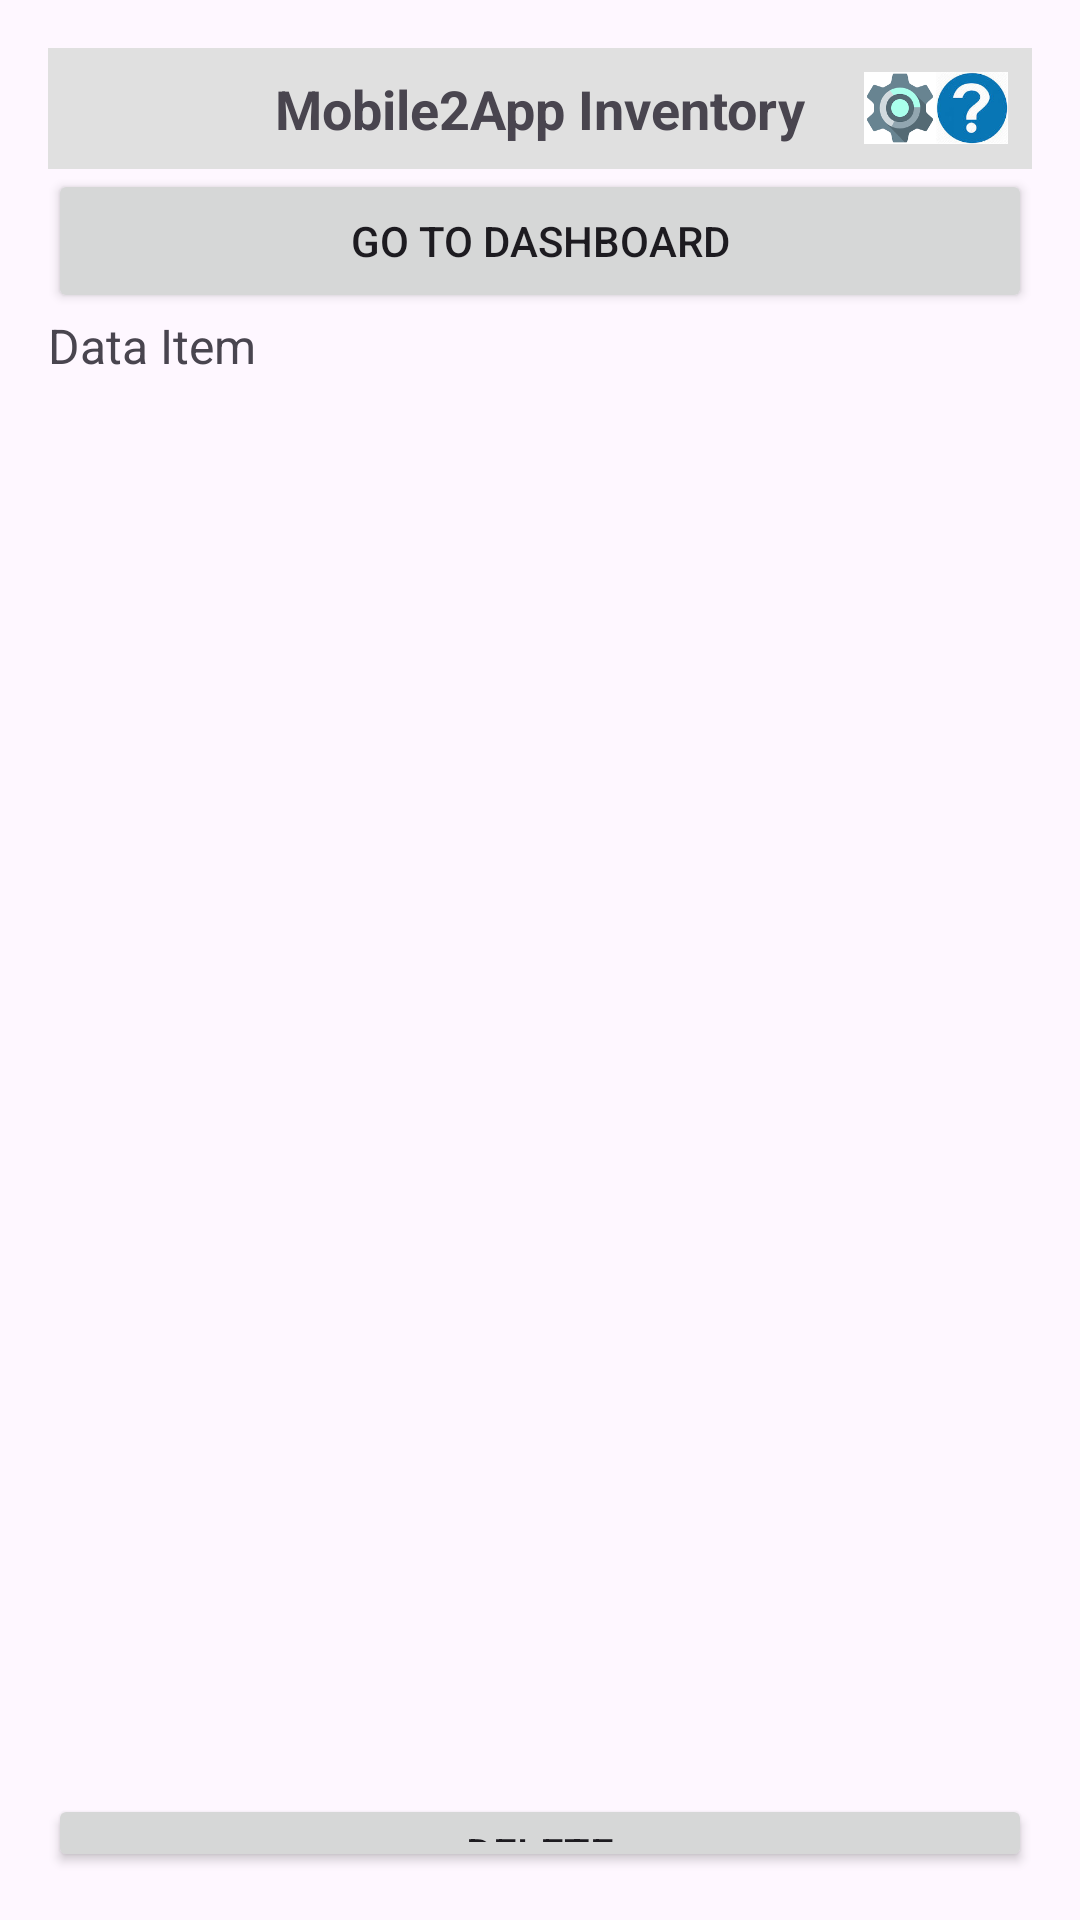

Reconstruct the res/layout file that produces this screen, plus the resources it refers to.
<!-- AndroidManifest.xml: application theme Theme.Mobile2AppInventoryApp -->
<!-- res/layout/activity_delete_info.xml -->
<?xml version="1.0" encoding="utf-8"?>

<layout xmlns:android="http://schemas.android.com/apk/res/android">
<LinearLayout
    android:layout_width="match_parent"
    android:layout_height="match_parent"
    android:orientation="vertical"
    android:padding="16dp">

    <include layout="@layout/banner_layout" />
    <Button
        android:id="@+id/gotoDashboard"
        android:layout_width="match_parent"
        android:layout_height="wrap_content"
        android:text="Go to Dashboard"/>

    <TextView
        android:id="@+id/dataItemTextView"
        android:layout_width="wrap_content"
        android:layout_height="wrap_content"
        android:text="Data Item"
        android:textSize="16sp"/>

    <androidx.recyclerview.widget.RecyclerView
        android:id="@+id/recycler_to_delete"
        android:layout_width="match_parent"
        android:layout_height="472dp"
        android:layout_above="@+id/button_delete_selected" />

    <Button
        android:id="@+id/addDataButton"
        android:layout_width="match_parent"
        android:layout_height="wrap_content"
        android:text="Delete" />

</LinearLayout>
</layout>
<!-- res/layout/banner_layout.xml (included above) -->
<?xml version="1.0" encoding="utf-8"?>

<RelativeLayout
    xmlns:android="http://schemas.android.com/apk/res/android"
    android:layout_width="match_parent"
    android:layout_height="wrap_content"
    android:padding="8dp"
    android:background="#E0E0E0">

    
    <TextView
        android:id="@+id/bannerTitle"
        android:layout_width="wrap_content"
        android:layout_height="wrap_content"
        android:layout_centerInParent="true"
        android:text="Mobile2App Inventory"
        android:textStyle="bold"
        android:textSize="18sp" />

    
    <ImageView
        android:id="@+id/settingsIcon"
        android:layout_width="24dp"
        android:layout_height="24dp"
        android:layout_toLeftOf="@+id/helpIcon"
        android:src="@drawable/ic_settings" />

    <ImageView
        android:id="@+id/helpIcon"
        android:layout_width="24dp"
        android:layout_height="24dp"
        android:layout_alignParentEnd="true"
        android:src="@drawable/ic_help" />
</RelativeLayout>
<!-- resources referenced by this layout -->
<resources>
  <!-- drawable ic_help: jpg bitmap (drawable, 4098 bytes) -->
  <!-- drawable ic_settings: png bitmap (drawable, 2250 bytes) -->
  <style name="Theme.Mobile2AppInventoryApp" parent="Base.Theme.Mobile2AppInventoryApp" />
  <style name="Base.Theme.Mobile2AppInventoryApp" parent="Theme.Material3.DayNight.NoActionBar">
          
          
      </style>
</resources>
